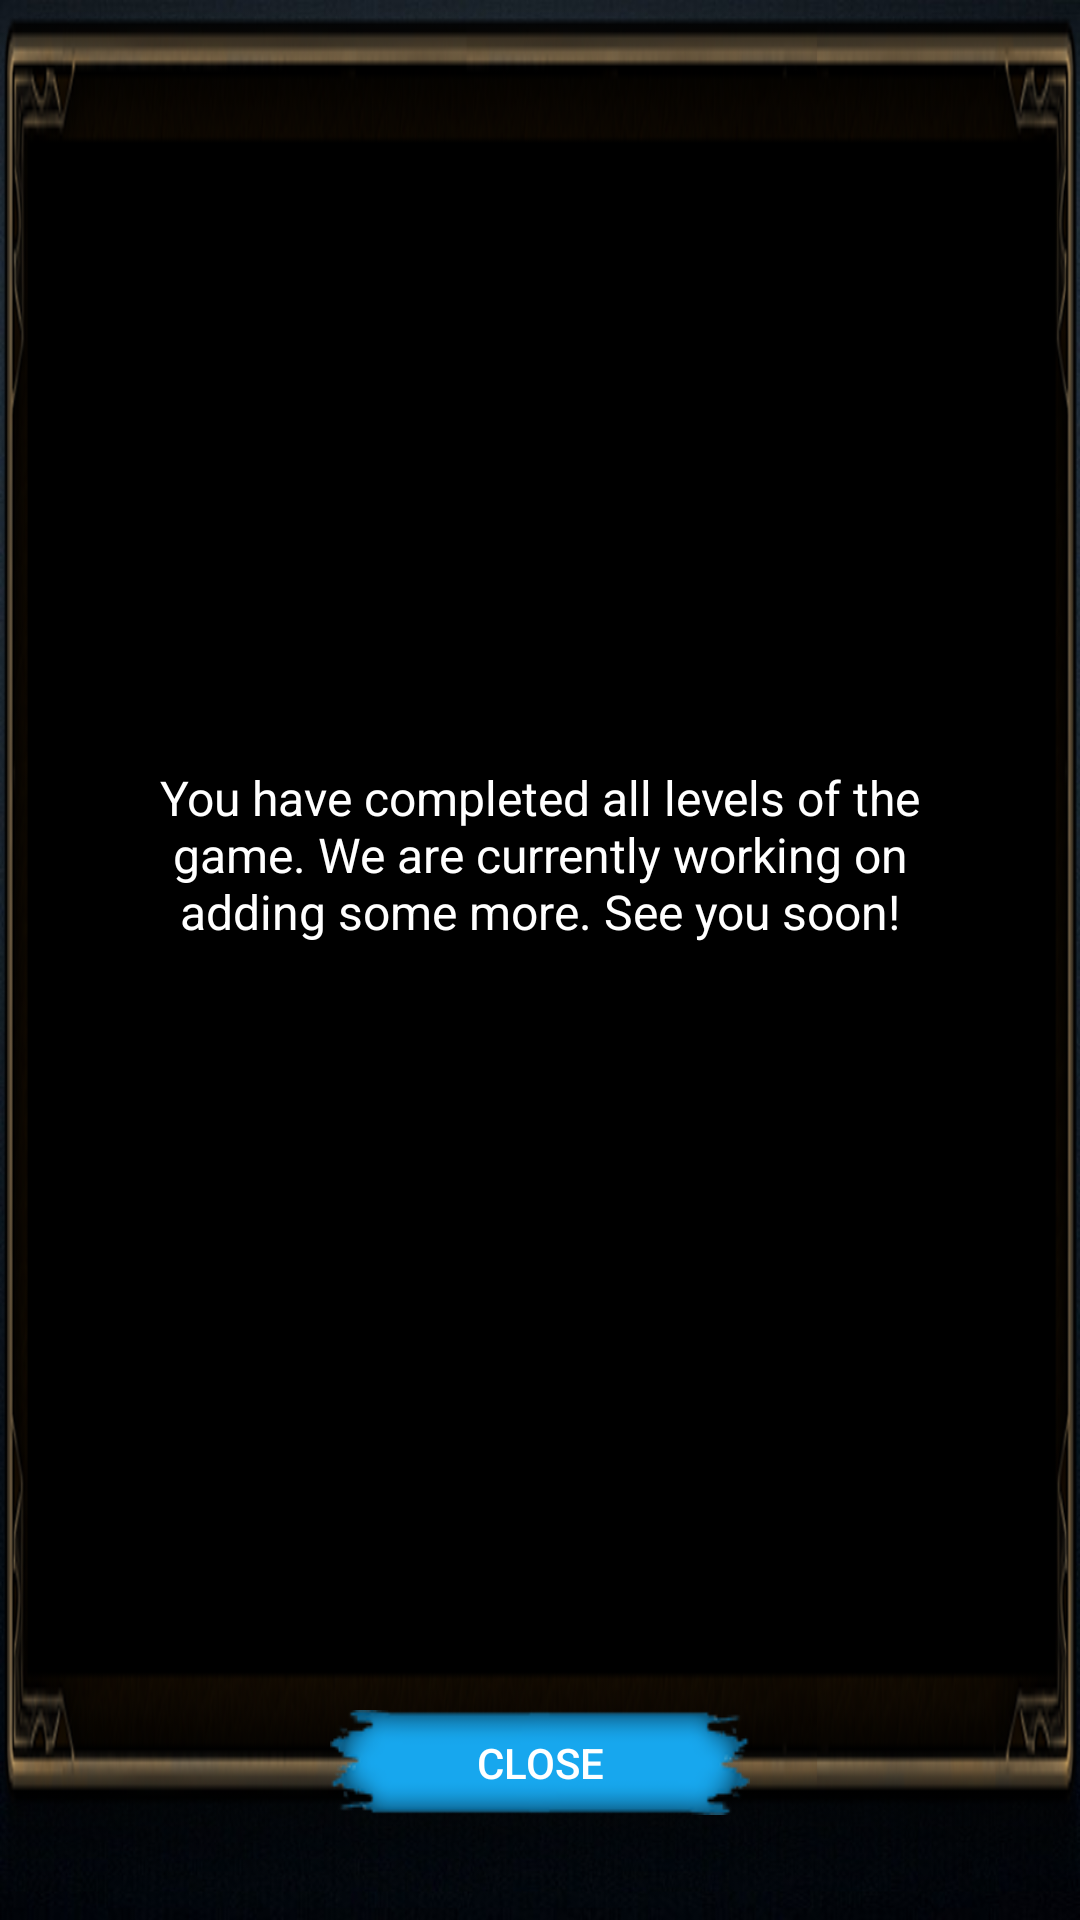

Layout XML and referenced resources for this Android screen:
<!-- AndroidManifest.xml: application theme splashScreenTheme -->
<!-- res/layout/nolevels.xml -->
<RelativeLayout xmlns:android="http://schemas.android.com/apk/res/android"
    xmlns:app="http://schemas.android.com/apk/res-auto"
    xmlns:tools="http://schemas.android.com/tools"
    android:layout_width="match_parent"
    android:layout_height="232dp"
    android:paddingLeft="33dp"
    android:paddingRight="33dp"
    android:background="@drawable/box"
    android:paddingBottom="0dp"
    android:paddingTop="0dp"
    android:layout_marginLeft="10dp"
    android:layout_marginRight="10dp"
    >


    <Button
        android:text="Close"
        android:layout_width="140dp"
        android:layout_height="35dp"
        android:id="@+id/cancel"
        android:textColor="#FFF"
        android:layout_marginBottom="35dp"
        android:background="@drawable/btn_xml"
        android:layout_alignParentBottom="true"
        android:layout_centerHorizontal="true" />

    <TextView
        android:text="You have completed all levels of the game. We are currently working on adding some more. See you soon!"
        android:layout_width="wrap_content"
        android:layout_height="wrap_content"
        android:id="@+id/title"
        android:gravity="center"
        android:textColor="@android:color/white"
        android:textSize="16dp"
        android:translationY="-35dp"
        android:layout_centerVertical="true"
        android:layout_alignParentLeft="true"
        android:layout_alignParentStart="true" />


</RelativeLayout>
<!-- resources referenced by this layout -->
<resources>
  <!-- drawable box: png bitmap (drawable, 42826 bytes) -->
  <!-- drawable btn_xml (drawable) -->
  <?xml version="1.0" encoding="utf-8"?>
  <selector xmlns:android="http://schemas.android.com/apk/res/android">
  
      <item android:drawable="@drawable/info_hover" android:state_selected="true"></item>
      <item android:drawable="@drawable/info_hover" android:state_pressed="true"></item>
      <item android:drawable="@drawable/info"></item>
  
  </selector>
  <style name="splashScreenTheme" parent="@style/AppTheme.NoActionBar">
          <item name="android:windowBackground">@drawable/splash</item>
        <item name="android:navigationBarColor">@color/v_dark</item>
      </style>
  <!-- drawable info_hover: png bitmap (drawable, 27822 bytes) -->
  <!-- drawable info: png bitmap (drawable, 10661 bytes) -->
  <style name="AppTheme.NoActionBar">
          <item name="windowActionBar">false</item>
          <item name="windowNoTitle">true</item>
  
      </style>
  <!-- drawable splash (drawable) -->
  <layer-list xmlns:android="http://schemas.android.com/apk/res/android" android:opacity="opaque">
    <item android:drawable="@drawable/back"/>
  
    <item
        android:width="125dp"
        android:height="160dp"
        android:drawable="@drawable/blub"
        android:layout_marginTop="200dp"
        android:gravity="center"
        />
  
  </layer-list>
  <color name="v_dark">#323232</color>
  <!-- drawable back: jpg bitmap (drawable, 109296 bytes) -->
  <!-- drawable blub: png bitmap (drawable, 33797 bytes) -->
</resources>
